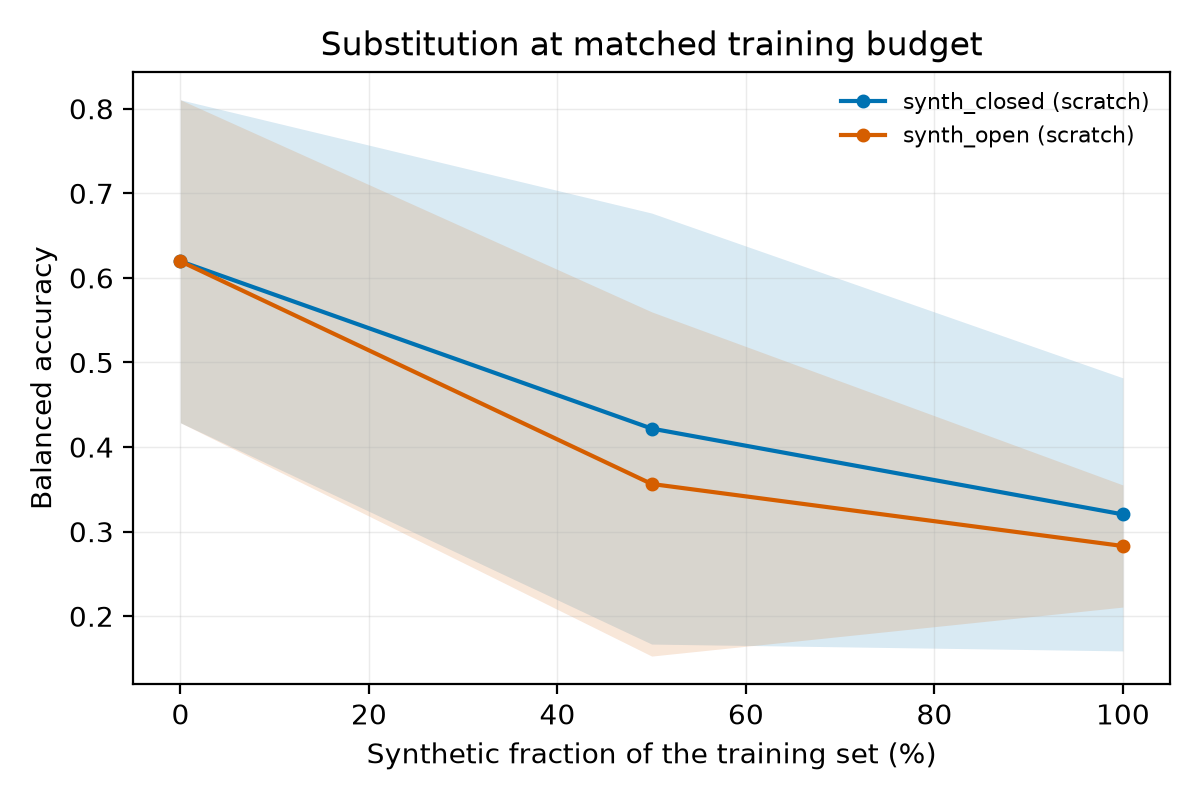

The file beside this chart, header and first rows:
arm, generator, init, synthetic_fraction, n_seeds, metric, mean, ci_lo, ci_hi
sub_p000, synth_closed, scratch, 0.0, 3, balanced_accuracy, 0.6196, 0.4287, 0.8105
sub_p050, synth_closed, scratch, 0.5, 3, balanced_accuracy, 0.4218, 0.1671, 0.6766
sub_p100, synth_closed, scratch, 1.0, 3, balanced_accuracy, 0.3204, 0.159, 0.4818
sub_p000, synth_open, scratch, 0.0, 3, balanced_accuracy, 0.6196, 0.4287, 0.8105
sub_p050, synth_open, scratch, 0.5, 3, balanced_accuracy, 0.3563, 0.1529, 0.5598
sub_p100, synth_open, scratch, 1.0, 3, balanced_accuracy, 0.283, 0.2108, 0.3552
